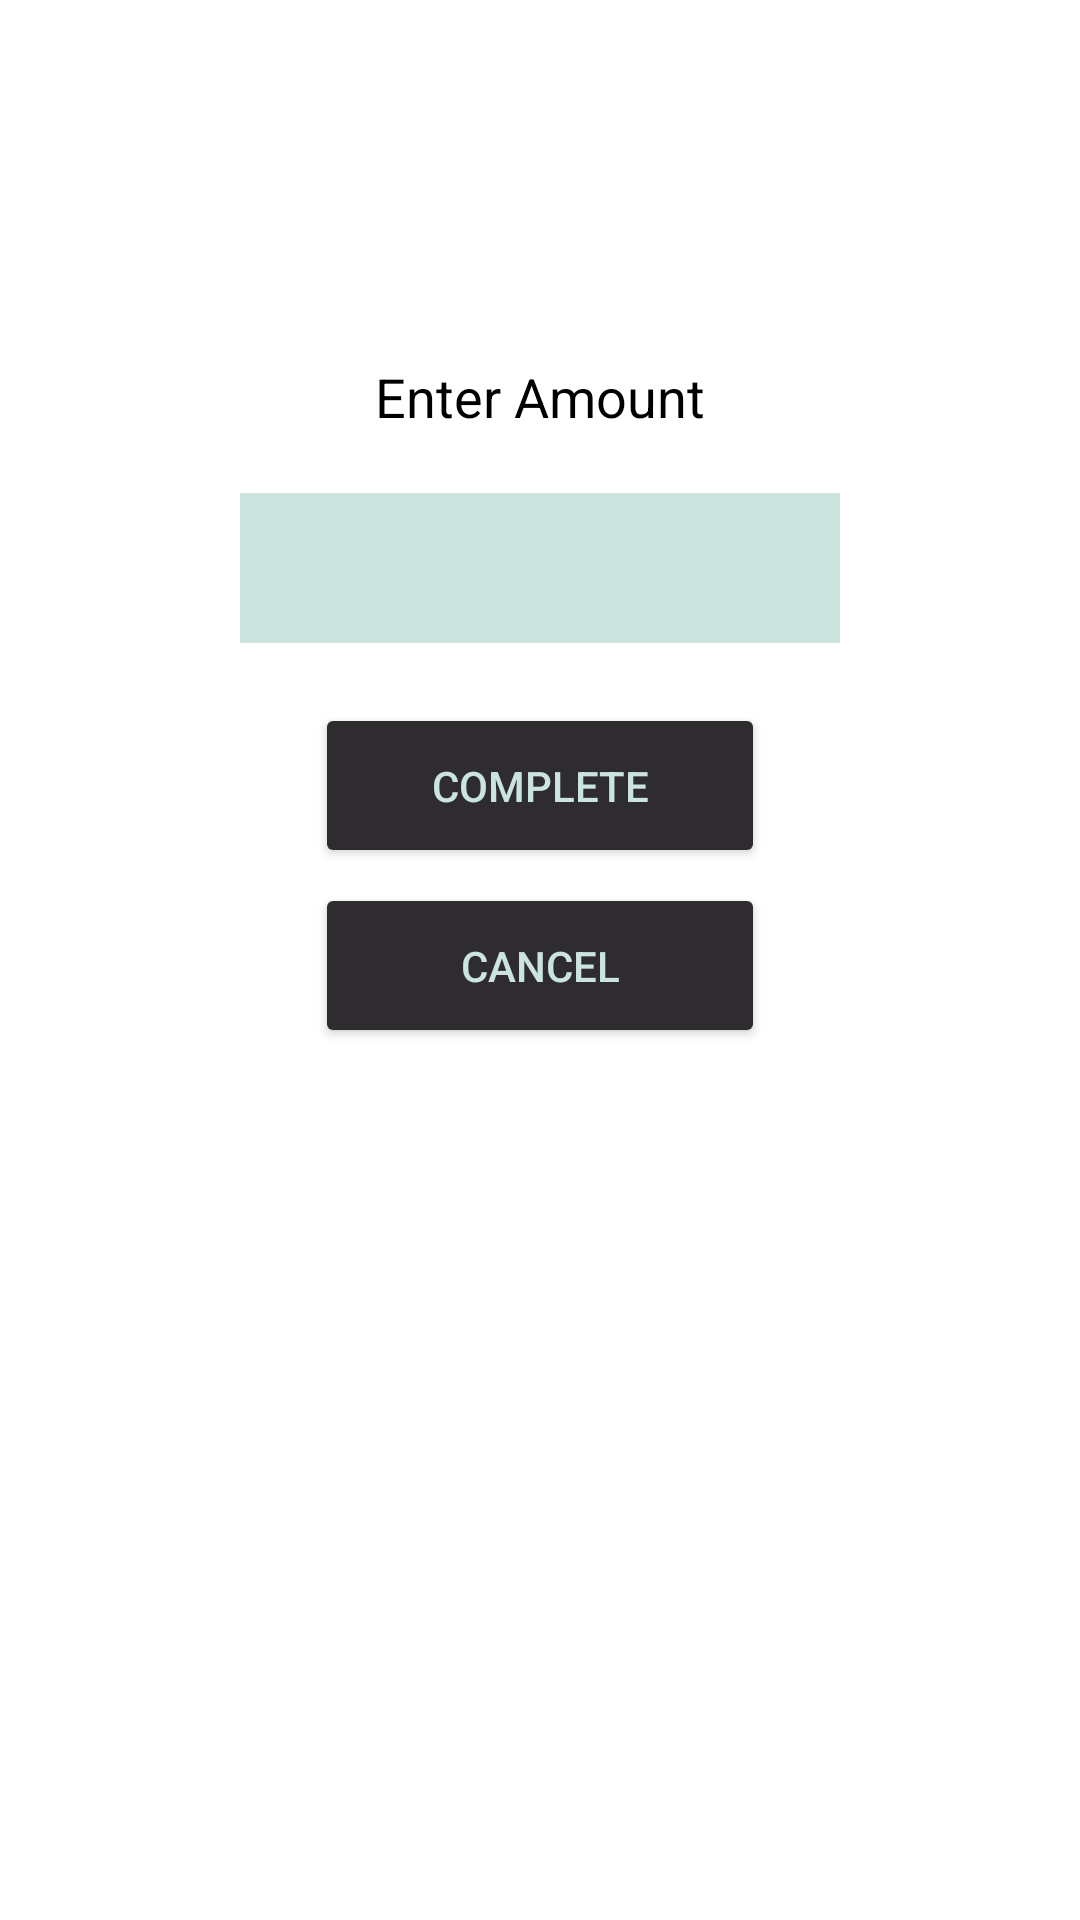

Layout XML and referenced resources for this Android screen:
<!-- AndroidManifest.xml: application theme Theme.FixIt -->
<!-- res/layout/activity_payment.xml -->
<?xml version="1.0" encoding="utf-8"?>
<LinearLayout xmlns:android="http://schemas.android.com/apk/res/android"
    xmlns:app="http://schemas.android.com/apk/res-auto"
    xmlns:tools="http://schemas.android.com/tools"
    android:layout_width="match_parent"
    android:layout_height="match_parent"
    android:orientation="vertical"
    android:visibility="visible">

    <LinearLayout
        android:layout_width="250dp"
        android:layout_height="300dp"
        android:background="@drawable/paymentbackground"
        android:layout_gravity="center"
        android:orientation="vertical"
        android:layout_marginTop="55dp">


        <LinearLayout
            android:layout_width="wrap_content"
            android:layout_height="wrap_content"
            android:orientation="vertical"
            android:layout_gravity="center"
            android:layout_marginTop="45dp">


            <TextView
                android:layout_width="match_parent"
                android:layout_height="wrap_content"
                android:layout_gravity="center"
                android:layout_marginTop="20dp"
                android:gravity="center"
                android:text="@string/paymentEnterAmount"
                android:textAlignment="gravity"
                android:textColor="@color/black"
                android:textSize="18sp"
                android:textStyle=""/>

            <EditText
                android:id="@+id/paymentInput"
                android:layout_width="200dp"
                android:layout_height="50dp"
                android:ems="10"
                android:inputType="number"
                android:background="@color/white"
                android:layout_gravity="center"
                android:layout_marginTop="20dp"
                android:textColor="@color/black"/>

            <Button
                android:id="@+id/paymentBtn"
                android:layout_width="150dp"
                android:layout_height="55dp"
                android:text="@string/paymentBtn"
                android:layout_gravity="center"
                android:layout_marginTop="20dp"
                android:backgroundTint="@color/light_black"
                android:textColor="@color/white"/>
            <Button
                android:id="@+id/paymentBtnCancel"
                android:layout_width="150dp"
                android:layout_height="55dp"
                android:text="@string/paymentCancelBtn"
                android:layout_gravity="center"
                android:layout_marginTop="5dp"
                android:backgroundTint="@color/light_black"
                android:textColor="@color/white"/>
        </LinearLayout>
    </LinearLayout>
</LinearLayout>
<!-- resources referenced by this layout -->
<resources>
  <color name="black">#FF000000</color>
  <color name="light_black">#2E2C2F</color>
  <color name="white">#CBE4DE</color>
  <string name="paymentBtn">Complete</string>
  <string name="paymentCancelBtn">Cancel</string>
  <string name="paymentEnterAmount">Enter Amount</string>
  <style name="Theme.FixIt" parent="Theme.MaterialComponents.DayNight.NoActionBar">
          
          <item name="colorPrimary">@color/Dark_green</item>
          <item name="colorPrimaryVariant">@color/Light_blue</item>
          <item name="colorOnPrimary">@color/Light_green</item>
          
          <item name="colorSecondary">@color/teal_200</item>
          <item name="colorSecondaryVariant">@color/teal_700</item>
          <item name="colorOnSecondary">@color/black</item>
          
          <item name="android:statusBarColor">@color/Light_blue</item>
          
      </style>
  <color name="Dark_green">#2E4F4F</color>
  <color name="Light_blue">#0E8388</color>
  <color name="Light_green">#CBE4DE</color>
  <color name="teal_200">#FF03DAC5</color>
  <color name="teal_700">#FF018786</color>
</resources>
